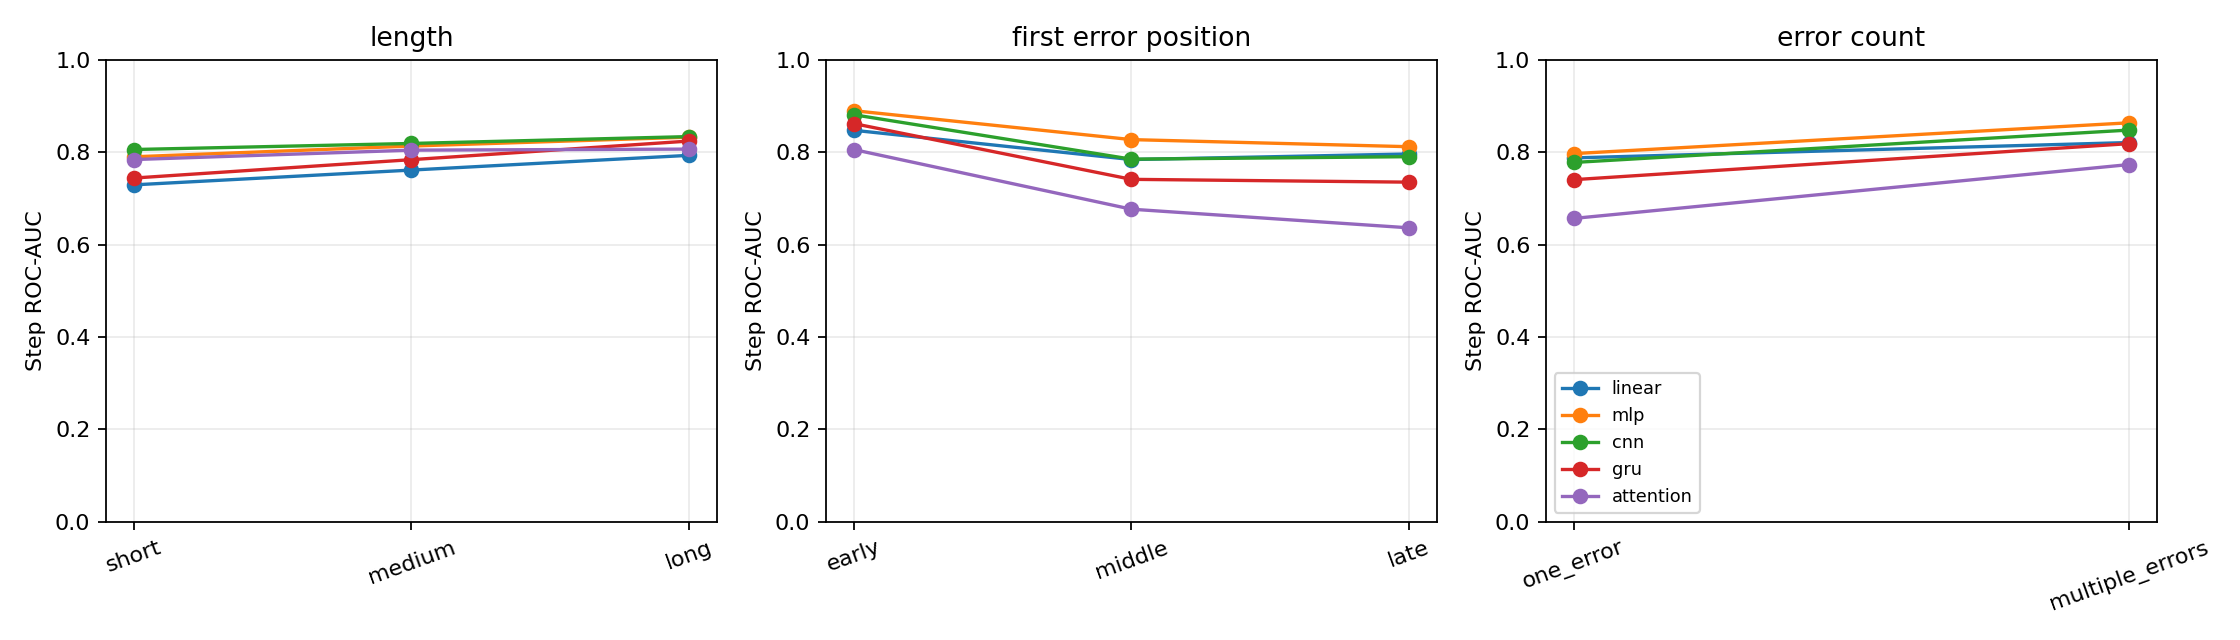

The table this chart was drawn from, first rows:
head, group_type, group, n_trajectories, n_steps, accuracy, balanced_accuracy, roc_auc, average_precision, ranking_accuracy
linear, length, short, 929, 2775, 0.6775, 0.6528, 0.7293, 0.7647, 0.8989
linear, length, medium, 653, 3840, 0.6964, 0.6963, 0.7613, 0.7459, 0.869
linear, length, long, 641, 7192, 0.7239, 0.7149, 0.7931, 0.705, 0.9381
linear, error_count, one_error, 231, 930, 0.7441, 0.6863, 0.7876, 0.9247, 0.9356
linear, error_count, multiple_errors, 1314, 9640, 0.7199, 0.7475, 0.8208, 0.6015, 0.9241
linear, first_error_position, early, 941, 7271, 0.7282, 0.7743, 0.8474, 0.5299, 0.9329
linear, first_error_position, middle, 276, 1669, 0.6908, 0.702, 0.7841, 0.7476, 0.9049
linear, first_error_position, late, 328, 1630, 0.7264, 0.7007, 0.7961, 0.9101, 0.9224
mlp, length, short, 929, 2775, 0.7164, 0.7075, 0.79, 0.8253, 0.9416
mlp, length, medium, 653, 3840, 0.7331, 0.7331, 0.8133, 0.8089, 0.9389
mlp, length, long, 641, 7192, 0.7486, 0.7328, 0.8325, 0.7513, 0.9792
mlp, error_count, one_error, 231, 930, 0.7215, 0.722, 0.7969, 0.9123, 0.9557
mlp, error_count, multiple_errors, 1314, 9640, 0.7765, 0.7798, 0.8635, 0.6728, 0.9714
mlp, first_error_position, early, 941, 7271, 0.7918, 0.8164, 0.8897, 0.577, 0.9833
mlp, first_error_position, middle, 276, 1669, 0.7376, 0.7402, 0.8272, 0.8157, 0.9541
mlp, first_error_position, late, 328, 1630, 0.7166, 0.7342, 0.8118, 0.9065, 0.9447
cnn, length, short, 929, 2775, 0.729, 0.7146, 0.8057, 0.8303, 0.9387
cnn, length, medium, 653, 3840, 0.7372, 0.7372, 0.8189, 0.8143, 0.9127
cnn, length, long, 641, 7192, 0.7575, 0.7499, 0.8337, 0.7388, 0.9686
cnn, error_count, one_error, 231, 930, 0.7409, 0.6986, 0.7777, 0.8789, 0.9471
cnn, error_count, multiple_errors, 1314, 9640, 0.7567, 0.7671, 0.8478, 0.6135, 0.9586
cnn, first_error_position, early, 941, 7271, 0.7791, 0.8104, 0.881, 0.5313, 0.972
cnn, first_error_position, middle, 276, 1669, 0.6914, 0.6988, 0.7849, 0.7334, 0.935
cnn, first_error_position, late, 328, 1630, 0.7147, 0.7055, 0.7902, 0.8761, 0.9368
gru, length, short, 929, 2775, 0.675, 0.6499, 0.744, 0.7761, 0.9772
gru, length, medium, 653, 3840, 0.7021, 0.702, 0.7838, 0.7786, 0.9651
gru, length, long, 641, 7192, 0.7475, 0.7355, 0.8241, 0.7387, 0.9808
gru, error_count, one_error, 231, 930, 0.6914, 0.644, 0.7405, 0.909, 0.97
gru, error_count, multiple_errors, 1314, 9640, 0.7211, 0.7284, 0.8184, 0.6065, 0.9786
gru, first_error_position, early, 941, 7271, 0.7508, 0.7782, 0.8619, 0.5448, 0.9825
gru, first_error_position, middle, 276, 1669, 0.6411, 0.6498, 0.7412, 0.743, 0.9763
gru, first_error_position, late, 328, 1630, 0.6534, 0.6405, 0.7351, 0.8863, 0.9633
attention, length, short, 929, 2775, 0.7106, 0.691, 0.784, 0.8157, 0.9459
attention, length, medium, 653, 3840, 0.7216, 0.7215, 0.8044, 0.8051, 0.924
attention, length, long, 641, 7192, 0.7419, 0.7199, 0.8067, 0.7284, 0.9207
attention, error_count, one_error, 231, 930, 0.686, 0.6085, 0.6567, 0.8297, 0.9056
attention, error_count, multiple_errors, 1314, 9640, 0.7188, 0.6874, 0.7732, 0.5023, 0.9237
attention, first_error_position, early, 941, 7271, 0.761, 0.7062, 0.8057, 0.4041, 0.9408
attention, first_error_position, middle, 276, 1669, 0.604, 0.6121, 0.6766, 0.6292, 0.918
attention, first_error_position, late, 328, 1630, 0.6294, 0.5994, 0.6363, 0.7926, 0.8581
